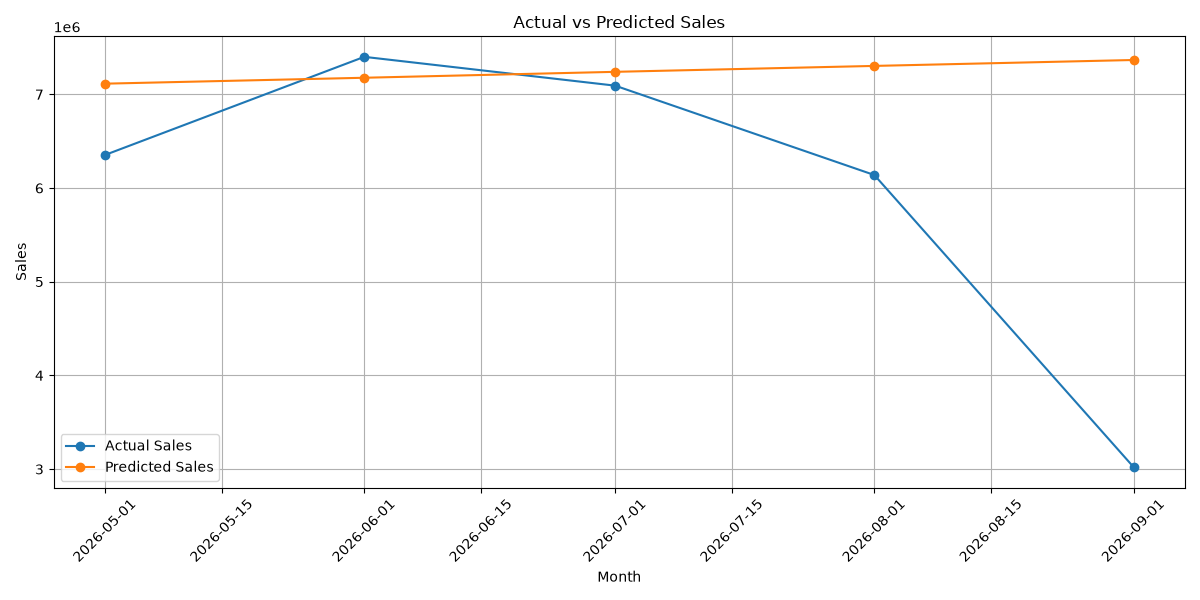

The data file committed next to this chart (first rows):
Month, Actual_Sales, Predicted_Sales
2026-05-01, 6353076, 7113920
2026-06-01, 7400246, 7177094
2026-07-01, 7092842, 7240268
2026-08-01, 6138896, 7303443
2026-09-01, 3021752, 7366617
